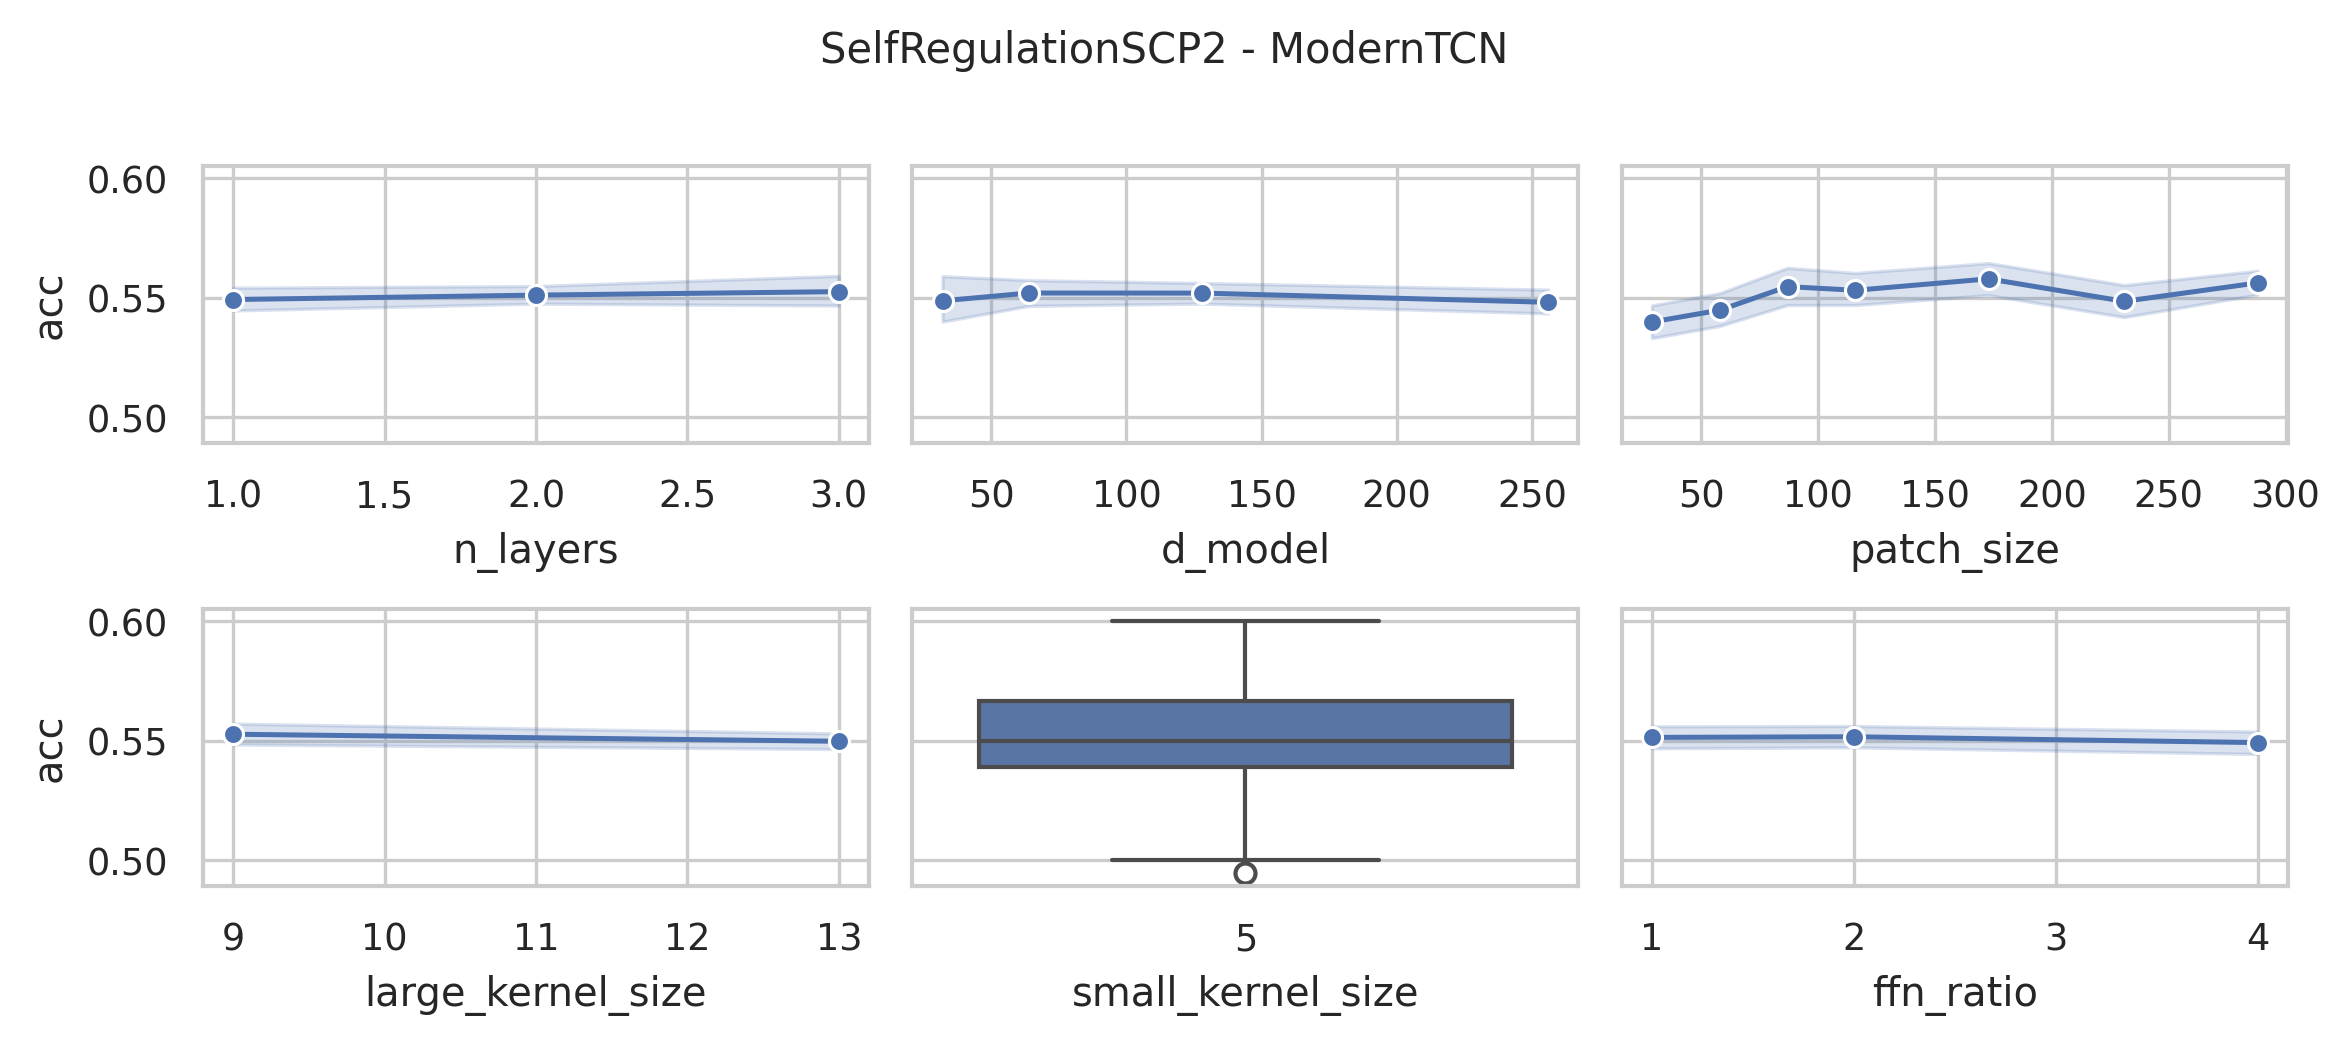

The data file committed next to this chart (first rows):
data_name, model, seq_len, d_model, n_layers, large_kernel_size, small_kernel_size, ffn_ratio, patch_size, patch_stride, acc, model_params, model_size (MB)
SelfRegulationSCP2, ModernTCN, 1152, 128, 3, 13, 5, 4, 29, 15, 0.5611, 1398594, 5.4
SelfRegulationSCP2, ModernTCN, 1152, 128, 3, 13, 5, 4, 58, 29, 0.5389, 1383394, 5.34
SelfRegulationSCP2, ModernTCN, 1152, 128, 3, 13, 5, 4, 87, 44, 0.5444, 1378946, 5.32
SelfRegulationSCP2, ModernTCN, 1152, 128, 3, 13, 5, 4, 116, 58, 0.5944, 1376290, 5.31
SelfRegulationSCP2, ModernTCN, 1152, 128, 3, 13, 5, 4, 173, 87, 0.5556, 1376322, 5.31
SelfRegulationSCP2, ModernTCN, 1152, 128, 3, 13, 5, 4, 231, 116, 0.5222, 1376386, 5.31
SelfRegulationSCP2, ModernTCN, 1152, 128, 3, 13, 5, 4, 288, 144, 0.55, 1376418, 5.31
SelfRegulationSCP2, ModernTCN, 1152, 128, 3, 9, 5, 4, 29, 15, 0.5389, 1392322, 5.37
SelfRegulationSCP2, ModernTCN, 1152, 128, 3, 9, 5, 4, 58, 29, 0.5333, 1377122, 5.32
SelfRegulationSCP2, ModernTCN, 1152, 128, 3, 9, 5, 4, 87, 44, 0.5111, 1372674, 5.3
SelfRegulationSCP2, ModernTCN, 1152, 128, 3, 9, 5, 4, 116, 58, 0.5889, 1370018, 5.29
SelfRegulationSCP2, ModernTCN, 1152, 128, 3, 9, 5, 4, 173, 87, 0.5944, 1370050, 5.29
SelfRegulationSCP2, ModernTCN, 1152, 128, 3, 9, 5, 4, 231, 116, 0.55, 1370114, 5.29
SelfRegulationSCP2, ModernTCN, 1152, 128, 3, 9, 5, 4, 288, 144, 0.5611, 1370146, 5.29
SelfRegulationSCP2, ModernTCN, 1152, 256, 2, 13, 5, 4, 29, 15, 0.5167, 5031170, 19.26
SelfRegulationSCP2, ModernTCN, 1152, 256, 2, 13, 5, 4, 58, 29, 0.55, 4970370, 19.03
SelfRegulationSCP2, ModernTCN, 1152, 256, 2, 13, 5, 4, 87, 44, 0.5556, 4948994, 18.95
SelfRegulationSCP2, ModernTCN, 1152, 256, 2, 13, 5, 4, 116, 58, 0.5333, 4941954, 18.92
SelfRegulationSCP2, ModernTCN, 1152, 256, 2, 13, 5, 4, 173, 87, 0.55, 4938498, 18.91
SelfRegulationSCP2, ModernTCN, 1152, 256, 2, 13, 5, 4, 231, 116, 0.5333, 4938754, 18.91
SelfRegulationSCP2, ModernTCN, 1152, 256, 2, 13, 5, 4, 288, 144, 0.5389, 4942466, 18.92
SelfRegulationSCP2, ModernTCN, 1152, 128, 2, 13, 5, 4, 29, 15, 0.55, 1352322, 5.21
SelfRegulationSCP2, ModernTCN, 1152, 128, 2, 13, 5, 4, 58, 29, 0.5389, 1321922, 5.09
SelfRegulationSCP2, ModernTCN, 1152, 128, 2, 13, 5, 4, 87, 44, 0.5667, 1311234, 5.05
SelfRegulationSCP2, ModernTCN, 1152, 128, 2, 13, 5, 4, 116, 58, 0.6, 1307714, 5.04
SelfRegulationSCP2, ModernTCN, 1152, 128, 2, 13, 5, 4, 173, 87, 0.5444, 1305986, 5.03
SelfRegulationSCP2, ModernTCN, 1152, 128, 2, 13, 5, 4, 231, 116, 0.5444, 1306114, 5.03
SelfRegulationSCP2, ModernTCN, 1152, 128, 2, 13, 5, 4, 288, 144, 0.5611, 1307970, 5.04
SelfRegulationSCP2, ModernTCN, 1152, 64, 2, 13, 5, 4, 29, 15, 0.5389, 385346, 1.51
SelfRegulationSCP2, ModernTCN, 1152, 64, 2, 13, 5, 4, 58, 29, 0.5556, 370146, 1.45
SelfRegulationSCP2, ModernTCN, 1152, 64, 2, 13, 5, 4, 87, 44, 0.5111, 364802, 1.43
SelfRegulationSCP2, ModernTCN, 1152, 64, 2, 13, 5, 4, 116, 58, 0.5667, 363042, 1.42
SelfRegulationSCP2, ModernTCN, 1152, 64, 2, 13, 5, 4, 173, 87, 0.5444, 362178, 1.42
SelfRegulationSCP2, ModernTCN, 1152, 64, 2, 13, 5, 4, 231, 116, 0.5389, 362242, 1.42
SelfRegulationSCP2, ModernTCN, 1152, 64, 2, 13, 5, 4, 288, 144, 0.5611, 363170, 1.42
SelfRegulationSCP2, ModernTCN, 1152, 256, 2, 9, 5, 4, 29, 15, 0.55, 5020418, 19.22
SelfRegulationSCP2, ModernTCN, 1152, 256, 2, 9, 5, 4, 58, 29, 0.5333, 4959618, 18.99
SelfRegulationSCP2, ModernTCN, 1152, 256, 2, 9, 5, 4, 87, 44, 0.55, 4938242, 18.91
SelfRegulationSCP2, ModernTCN, 1152, 256, 2, 9, 5, 4, 116, 58, 0.55, 4931202, 18.88
SelfRegulationSCP2, ModernTCN, 1152, 256, 2, 9, 5, 4, 173, 87, 0.5611, 4927746, 18.87
SelfRegulationSCP2, ModernTCN, 1152, 256, 2, 9, 5, 4, 231, 116, 0.5667, 4928002, 18.87
SelfRegulationSCP2, ModernTCN, 1152, 256, 2, 9, 5, 4, 288, 144, 0.5278, 4931714, 18.88
SelfRegulationSCP2, ModernTCN, 1152, 128, 2, 9, 5, 4, 29, 15, 0.5222, 1346946, 5.19
SelfRegulationSCP2, ModernTCN, 1152, 128, 2, 9, 5, 4, 58, 29, 0.5722, 1316546, 5.07
SelfRegulationSCP2, ModernTCN, 1152, 128, 2, 9, 5, 4, 87, 44, 0.5556, 1305858, 5.03
SelfRegulationSCP2, ModernTCN, 1152, 128, 2, 9, 5, 4, 116, 58, 0.5222, 1302338, 5.02
SelfRegulationSCP2, ModernTCN, 1152, 128, 2, 9, 5, 4, 173, 87, 0.5389, 1300610, 5.01
SelfRegulationSCP2, ModernTCN, 1152, 128, 2, 9, 5, 4, 231, 116, 0.5889, 1300738, 5.01
SelfRegulationSCP2, ModernTCN, 1152, 128, 2, 9, 5, 4, 288, 144, 0.5278, 1302594, 5.02
SelfRegulationSCP2, ModernTCN, 1152, 64, 2, 9, 5, 4, 29, 15, 0.5389, 382658, 1.5
SelfRegulationSCP2, ModernTCN, 1152, 64, 2, 9, 5, 4, 58, 29, 0.5111, 367458, 1.44
SelfRegulationSCP2, ModernTCN, 1152, 64, 2, 9, 5, 4, 87, 44, 0.5444, 362114, 1.42
SelfRegulationSCP2, ModernTCN, 1152, 64, 2, 9, 5, 4, 116, 58, 0.55, 360354, 1.41
SelfRegulationSCP2, ModernTCN, 1152, 64, 2, 9, 5, 4, 173, 87, 0.5833, 359490, 1.41
SelfRegulationSCP2, ModernTCN, 1152, 64, 2, 9, 5, 4, 231, 116, 0.5444, 359554, 1.41
SelfRegulationSCP2, ModernTCN, 1152, 64, 2, 9, 5, 4, 288, 144, 0.5389, 360482, 1.41
SelfRegulationSCP2, ModernTCN, 1152, 256, 1, 13, 5, 4, 29, 15, 0.5056, 4108802, 15.72
SelfRegulationSCP2, ModernTCN, 1152, 256, 1, 13, 5, 4, 58, 29, 0.5444, 3983618, 15.24
SelfRegulationSCP2, ModernTCN, 1152, 256, 1, 13, 5, 4, 87, 44, 0.55, 3944450, 15.09
SelfRegulationSCP2, ModernTCN, 1152, 256, 1, 13, 5, 4, 116, 58, 0.5611, 3926786, 15.02
... 192 more rows
